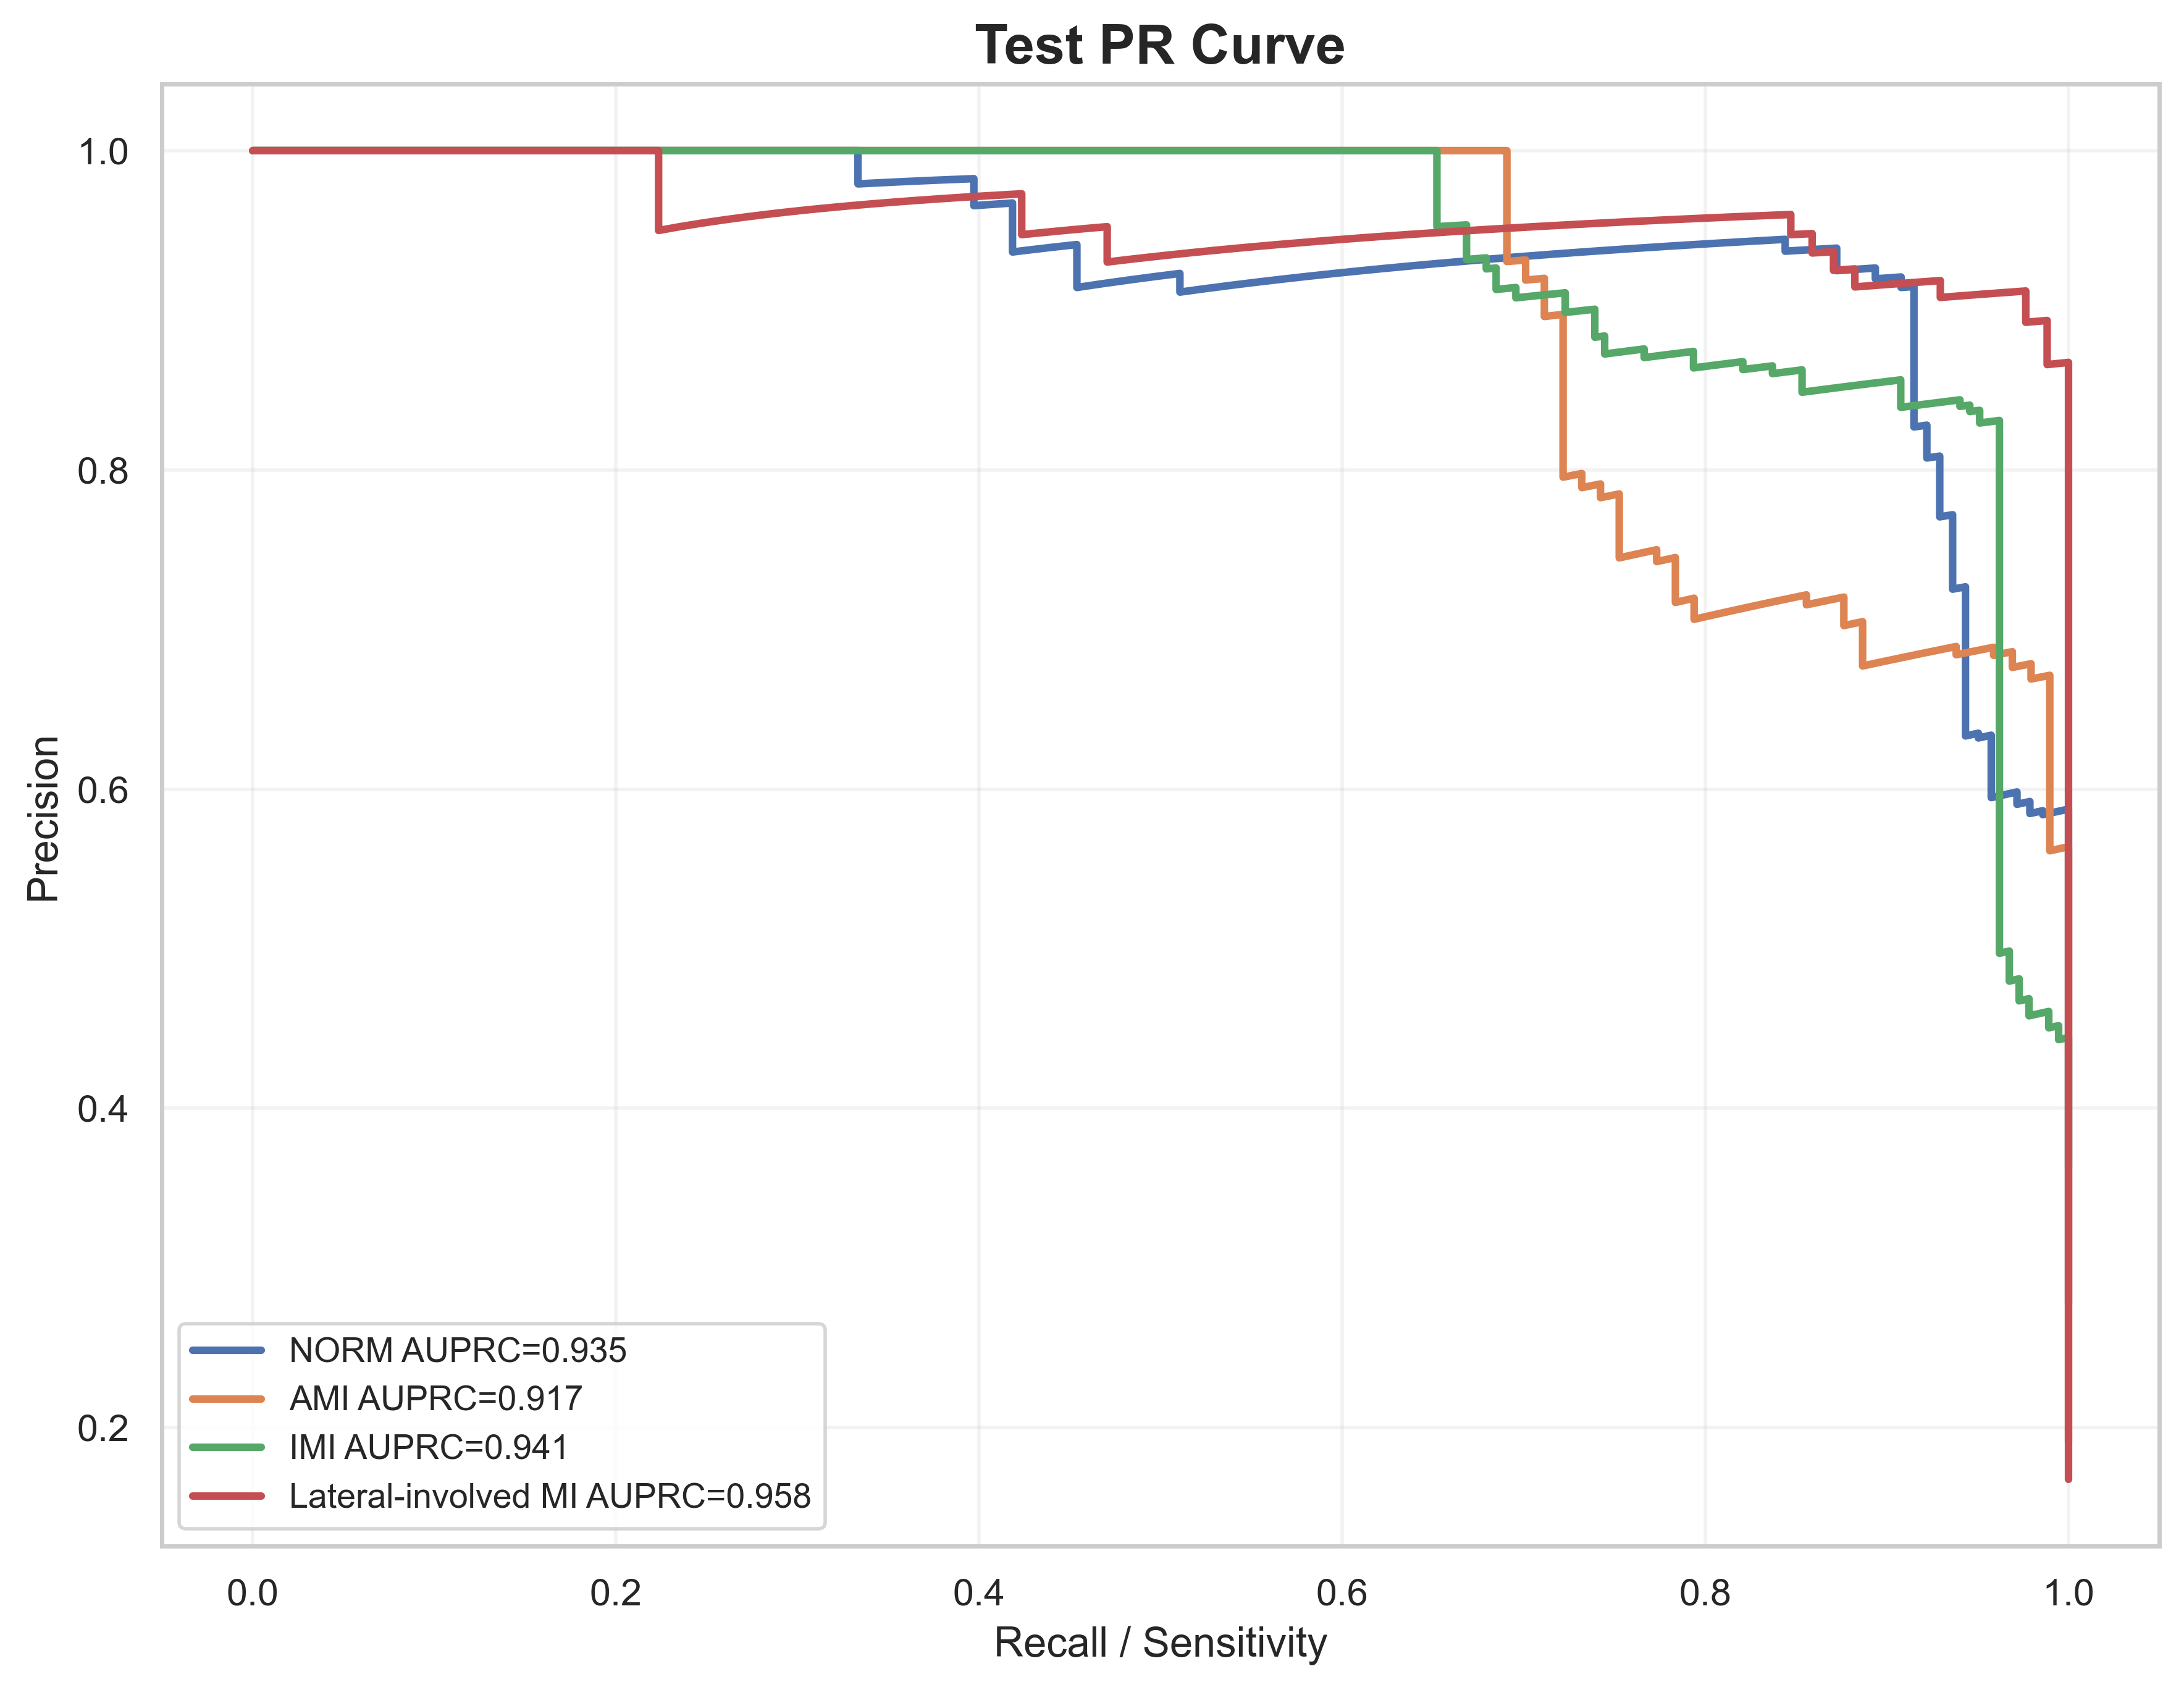

Source data for this figure (header and first rows):
label, recall, precision, auprc
NORM, 1.0, 0.2781, 0.9345
NORM, 1.0, 0.2787, 0.9345
NORM, 1.0, 0.2792, 0.9345
NORM, 1.0, 0.2798, 0.9345
NORM, 1.0, 0.2803, 0.9345
NORM, 1.0, 0.2809, 0.9345
NORM, 1.0, 0.2814, 0.9345
NORM, 1.0, 0.282, 0.9345
NORM, 1.0, 0.2826, 0.9345
NORM, 1.0, 0.2831, 0.9345
NORM, 1.0, 0.2837, 0.9345
NORM, 1.0, 0.2843, 0.9345
NORM, 1.0, 0.2848, 0.9345
NORM, 1.0, 0.2854, 0.9345
NORM, 1.0, 0.286, 0.9345
NORM, 1.0, 0.2866, 0.9345
NORM, 1.0, 0.2872, 0.9345
NORM, 1.0, 0.2878, 0.9345
NORM, 1.0, 0.2883, 0.9345
NORM, 1.0, 0.2889, 0.9345
NORM, 1.0, 0.2895, 0.9345
NORM, 1.0, 0.2901, 0.9345
NORM, 1.0, 0.2907, 0.9345
NORM, 1.0, 0.2913, 0.9345
NORM, 1.0, 0.2919, 0.9345
NORM, 1.0, 0.2925, 0.9345
NORM, 1.0, 0.2931, 0.9345
NORM, 1.0, 0.2938, 0.9345
NORM, 1.0, 0.2944, 0.9345
NORM, 1.0, 0.295, 0.9345
NORM, 1.0, 0.2956, 0.9345
NORM, 1.0, 0.2962, 0.9345
NORM, 1.0, 0.2968, 0.9345
NORM, 1.0, 0.2975, 0.9345
NORM, 1.0, 0.2981, 0.9345
NORM, 1.0, 0.2987, 0.9345
NORM, 1.0, 0.2994, 0.9345
NORM, 1.0, 0.3, 0.9345
NORM, 1.0, 0.3006, 0.9345
NORM, 1.0, 0.3013, 0.9345
NORM, 1.0, 0.3019, 0.9345
NORM, 1.0, 0.3026, 0.9345
NORM, 1.0, 0.3032, 0.9345
NORM, 1.0, 0.3039, 0.9345
NORM, 1.0, 0.3045, 0.9345
NORM, 1.0, 0.3052, 0.9345
NORM, 1.0, 0.3059, 0.9345
NORM, 1.0, 0.3065, 0.9345
NORM, 1.0, 0.3072, 0.9345
NORM, 1.0, 0.3079, 0.9345
NORM, 1.0, 0.3085, 0.9345
NORM, 1.0, 0.3092, 0.9345
NORM, 1.0, 0.3099, 0.9345
NORM, 1.0, 0.3106, 0.9345
NORM, 1.0, 0.3113, 0.9345
NORM, 1.0, 0.3119, 0.9345
NORM, 1.0, 0.3126, 0.9345
NORM, 1.0, 0.3133, 0.9345
NORM, 1.0, 0.314, 0.9345
NORM, 1.0, 0.3147, 0.9345
... 1,949 more rows
